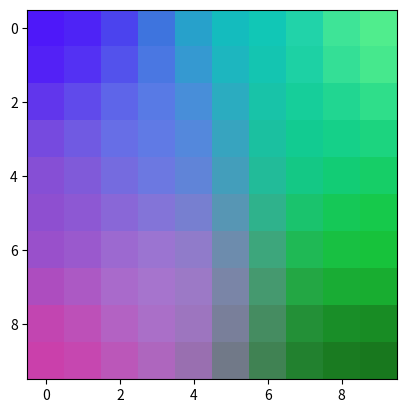
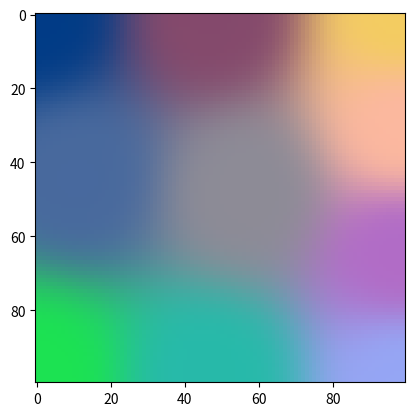

Here is the Python script that generated these plots, in order:
from typing import Tuple 
import matplotlib.pyplot as plt
import numpy as np

class SOM():

    def __init__(self, 
             input_data: np.ndarray, 
             n_max_iterations: int, 
             width: int, 
             height: int,
             initial_lr: float) -> None:
        """
        Initialize the SOM (Self-Organizing Map) with given parameters.

        Args:
            input_data (np.ndarray): The input data for training the SOM.
            n_max_iterations (int): The maximum number of iterations for training.
            width (int): The width of the SOM grid.
            height (int): The height of the SOM grid.
            initial_lr (float): The initial learning rate.
            
        Returns:
            None
        """
        assert isinstance(input_data, np.ndarray) and len(input_data.shape)==2, "Error: input_data should be a numpy 2D array"
        assert isinstance(width,int) and isinstance(height,int), "Error: width and height should be of type integer"
        assert width>0 and height>0, "Error: width and height should be greater than zero"
        assert isinstance(n_max_iterations,int) and n_max_iterations>0, "Error: n_max_iterations should be a positive integer"
        assert isinstance(initial_lr, (int,float)), "Error: learning rate should be of type integer or loat"

        # Store the input data for training
        self._data = input_data
        # Set the maximum number of iterations for training
        self._n_iters = n_max_iterations
        # Set the width of the SOM grid
        self._w = width
        # Set the height of the SOM grid
        self._h = height
        # Set the initial learning rate
        self._lr_0 = initial_lr
        # Calculate the initial neighborhood radius (half the maximum dimension)
        self._neigh_rad_0 = max(width, height) / 2
        # Calculate the time constant for learning rate decay
        self._lmbda = n_max_iterations / np.log(self._neigh_rad_0)
        # Initialize the weights randomly in a 3D array (width x height x 3)
        self._weights = np.random.random((width, height, input_data.shape[1]))
        # Initialize the mesh grid for the SOM
        self._xx, self._yy = self._init_mesh(width, height)

    
    def _init_mesh(self, 
               width: int,
               height: int
               ) -> np.ndarray:
        """
        Initialize a mesh grid for the given width and height.
        
        Args:
            width (int): The width of the grid.
            height (int): The height of the grid.
            
        Returns:
            np.ndarray: Two 2D arrays representing the x and y coordinates of the grid points.
        """
        # Create a range of values for the width
        rx = np.arange(width)
        # Create a range of values for the height
        ry = np.arange(height) 

        # Create a mesh grid from the ranges
        xx, yy = np.meshgrid(rx, ry)

        # Convert the mesh grid to float type
        xx = xx.astype(float)
        yy = yy.astype(float)

        # Return the mesh grid as two 2D arrays for x and y coordinates
        return xx, yy
    
    def _update_neighborhood_radius(self, 
                                t: int
                                ) -> float:
        """
        Update the neighborhood radius based on the current iteration.
        
        Args:
            t (int): The current iteration number.
            
        Returns:
            float: The updated neighborhood radius.
        """
        # Calculate the updated neighborhood radius using the exponential decay formula
        # self.neigh_rad_0 is the initial neighborhood radius
        # t is the current iteration
        # self.lmbda is the constant that controls the decay rate
        return self._neigh_rad_0 * np.exp(-t / self._lmbda)
    
    def _update_learning_rate(self,
                          t: int
                          ) -> float:
        """
        Update the learning rate based on the current iteration.
        
        Args:
            t (int): The current iteration number.
            
        Returns:
            float: The updated learning rate.
        """
        # Calculate the updated learning rate using the exponential decay formula
        # self.lr_0 is the initial learning rate
        # t is the current iteration
        # self.lmbda is the constant that controls the decay rate
        return self._lr_0 * np.exp(-t / self._lmbda)
    
    def _find_bmu(self,
              input: np.ndarray
              ) -> Tuple[int, int]:
        """
        Find the Best Matching Unit (BMU) for a given input vector.

        Args:
            input (np.ndarray): The input vector for which the BMU is to be found.
            
        Returns:
            Tuple[int, int]: The coordinates (x, y) of the BMU in the weight matrix.
        """
        # Calculate the Euclidean distance between the input vector and all weight vectors
        bmu = np.linalg.norm(np.subtract(self._weights, input), axis=-1).argmin()
        
        # Find the index of the minimum distance (BMU) and convert it to 2D coordinates
        return np.unravel_index(bmu, (self._w, self._h))
    
    def _calc_influence(self,
                    lr_t: float,
                    rad_t: float,
                    bmu_x: int,
                    bmu_y: int
                    ) -> np.ndarray:
        """
        Calculate the influence of the Best Matching Unit (BMU) on its neighboring nodes.
        
        Args:
            lr_t (float): The learning rate at iteration t.
            rad_t (float): The neighborhood radius at iteration t.
            bmu_x (int): The x-coordinate of the BMU.
            bmu_y (int): The y-coordinate of the BMU.
            
        Returns:
            np.ndarray: The influence of the BMU on each node.
        """
        # Calculate the squared radius for the Gaussian function
        d = 2 * rad_t * rad_t

        # Compute the squared distance from the BMU for all nodes
        ax = -np.square(self._xx - bmu_x)
        ay = -np.square(self._yy - bmu_y)

        # Calculate the influence of the BMU using a Gaussian function
        influence = lr_t * np.exp((ax + ay).T / d)

        return influence
    
    def _update_weights(self,
                   influence: np.ndarray,
                   input: np.ndarray
                   ) -> None:
        """
        Update the weights of the nodes in the network based on the input data and the influence of the BMU.
        
        Args:
            influence (np.ndarray): The influence of the BMU on each node in the network.
            input (np.ndarray): The input data vector.
            
        Returns:
            None
        """
        # Update the weights by applying the influence to the difference between the input and the current weights
        # np.einsum is used for element-wise multiplication and summation over specified axes
        self._weights += np.einsum('ij, ijk->ijk', influence, input-self._weights)
        return 


    @property
    def weights(self) -> np.ndarray:
        """
        Getter for the weights attribute.
        
        Returns:
            np.ndarray: The current weights of the network.
        """
        return self._weights
    
    @weights.setter
    def weights(self, value: np.ndarray):
        """
        Setter for the weights attribute.

        Args:
            value (np.ndarray): The new weights to set.
        """
        self._weights = value

    
    def train(self) -> None:
        """
        Train the SOM using the given data and update the weights accordingly.
        
        Returns:
            np.ndarray: The updated weights after training.
        """
        # Iterate over the number of training iterations
        for t in range(self._n_iters):
            # Update the learning rate based on the current iteration
            lr_t = self._update_learning_rate(t)
            # Update the neighborhood radius based on the current iteration
            rad_t = self._update_neighborhood_radius(t)
            
            # Iterate over each data point in the dataset
            for vt in self._data:
                # Find the Best Matching Unit (BMU) for the current data point
                bmu_x, bmu_y = self._find_bmu(vt)
                # Calculate the influence of the BMU on the neighboring nodes
                influence = self._calc_influence(lr_t, rad_t, bmu_x, bmu_y)
                # Update the weights based on the influence and the difference between the data point and the weights
                self._update_weights(influence, vt)
        
        return 

if __name__ == '__main__':

    # set seed 
    np.random.seed(99)
    # Generate data
    input_data = np.random.random((10,3))
    som_ins1 = SOM(input_data, 100, 10, 10, 0.1)
    som_ins1.train()
    image_data = som_ins1.weights

    fig = plt.subplots()
    plt.imsave('100.png', image_data)
    plt.imshow(image_data)

    # Generate data
    input_data = np.random.random((10,3))
    som_ins2 = SOM(input_data, 1000, 100, 100, 0.1)
    som_ins2.train()
    image_data = som_ins2.weights

    fig = plt.subplots()
    plt.imsave('1000.png', image_data)
    plt.imshow(image_data)
